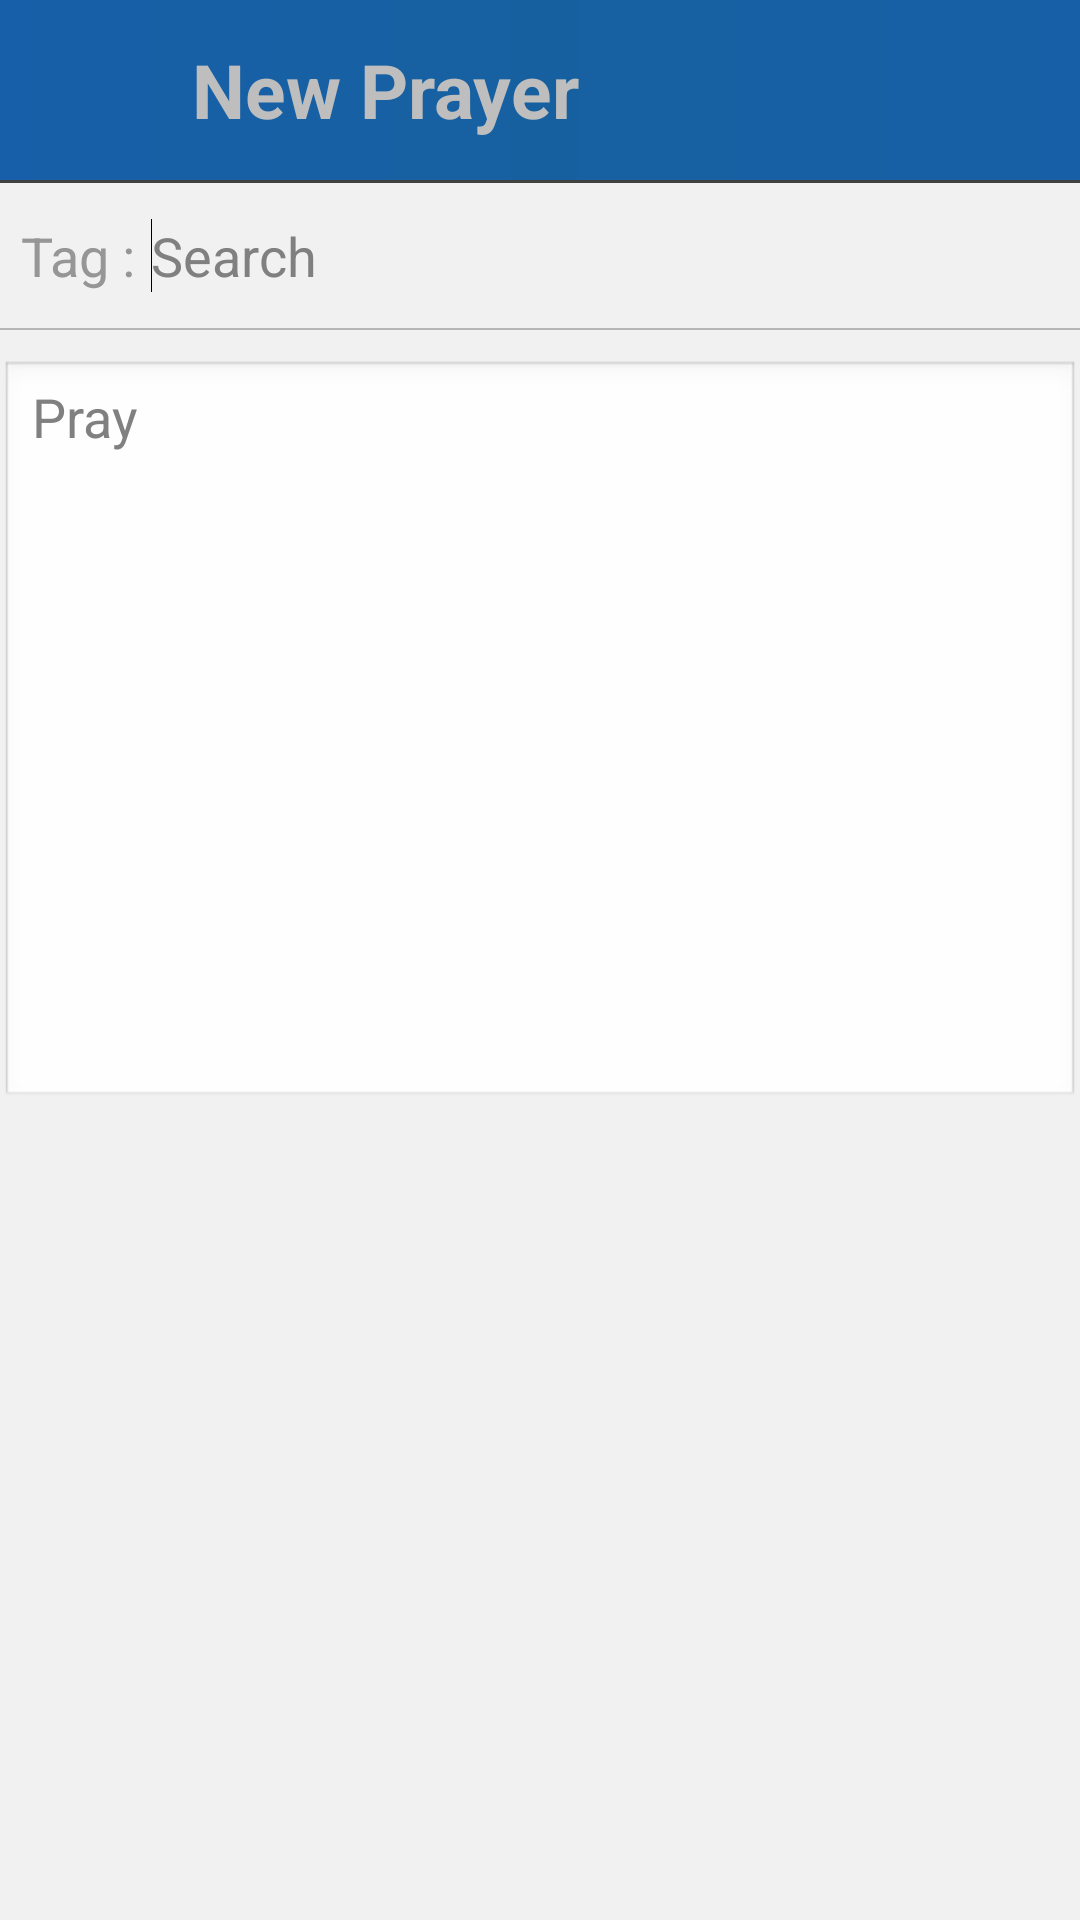

The Android layout XML behind this screen, and the referenced resources:
<!-- AndroidManifest.xml: application theme android:Theme.NoTitleBar -->
<!-- res/layout/add_activity.xml -->
<RelativeLayout xmlns:android="http://schemas.android.com/apk/res/android"
	android:layout_width="wrap_content" 
	android:layout_height="wrap_content"
	android:orientation="vertical">
	<View
	    android:id="@+id/headerDividerTop"
	    android:layout_alignParentRight="true"
	    android:layout_width="fill_parent"
	    android:background="#1760A0"
	    android:layout_height="1dp"
	    android:layout_alignParentLeft="true">	    
	</View>
	
		
	

	<RelativeLayout
	    android:id="@+id/top_control_view"
	    android:layout_width="fill_parent"
	    android:layout_height="60dp"
	    android:layout_alignParentLeft="true"
	    android:layout_alignParentTop="true"
	    android:background="@drawable/straight_edges" >

	    	<View
	    	    android:id="@+id/configBarBlack"
	    	    android:layout_width="2dp"
	    	    android:layout_height="fill_parent"
	    	    android:layout_alignParentLeft="true"
	    	    android:layout_alignParentTop="true"
	    	    android:layout_marginLeft="44dp"
	    	    android:background="@drawable/engraved" />

	    	<TextView
	    	    android:id="@+id/appName"
	    	    android:layout_width="wrap_content"
	    	    android:layout_height="wrap_content"
	    	    android:layout_centerVertical="true"
	    	    android:layout_marginLeft="18dp"
	    	    android:layout_toRightOf="@+id/configBarBlack"
	    	    android:text="@string/app_new_item"
	    	    android:textSize="25dip"
	    	    android:textStyle="bold" />

	</RelativeLayout>
	
    <View
	    android:id="@+id/headerDividerBottom"
	    android:layout_width="fill_parent"
	    android:background="#414141"
	    android:layout_height="1dp"
	    android:layout_alignParentLeft="true"
	    android:layout_below="@+id/top_control_view"/>
	
	<ScrollView
        android:id="@+id/list"
        android:layout_width="fill_parent"
        android:layout_height="fill_parent"
        android:layout_alignParentLeft="true"
	  
	    android:background="@drawable/list_selector"
	    android:layout_below="@+id/headerDividerBottom">
	    
	    <LinearLayout
	        android:layout_width="fill_parent"
	        android:layout_height="fill_parent"
	        android:orientation="vertical" >

	        <LinearLayout
	            android:id="@+id/tag"
	            android:layout_width="fill_parent"
	            android:layout_height="fill_parent"
	            android:layout_marginBottom="12dp"
	            android:layout_marginTop="12dp"
	            android:orientation="horizontal" >

	            <TextView
	                android:id="@+id/textView1"
	                android:layout_width="wrap_content"
	                android:layout_height="wrap_content"
	                android:layout_marginLeft="7dp"
	                android:text="@string/tag"
	                android:textAppearance="?android:attr/textAppearanceMedium"
	                android:textColor="#969696" />

	            <MultiAutoCompleteTextView
	                android:id="@+id/multiAutoCompleteTextView1"
	                android:layout_width="0dip"
	                android:layout_height="fill_parent"
	                android:layout_marginLeft="5dp"
	                android:layout_weight="1"
	                android:background="@drawable/edit_text_selector"
	                android:ems="10"
	                android:hint="Search" >

	                <requestFocus />
	            </MultiAutoCompleteTextView>
	        </LinearLayout>

	        <View
	            android:id="@+id/bar"
	            android:layout_width="fill_parent"
	            android:layout_height="0.5dp"
	            android:background="#b5b5b5" >
	        </View>

	        <LinearLayout
	            android:id="@+id/linearLayoutPrayer"
	             android:layout_below="@+id/bar"
	            android:layout_width="fill_parent"
	            android:layout_height="match_parent"
	            android:orientation="horizontal" >

	            <EditText
	                android:id="@+id/editText1"
	                android:layout_width="0dp"
	                android:layout_height="fill_parent"
	                android:layout_marginTop="10dp"
	                android:paddingBottom="50dp"
	                android:layout_weight="1"
	                android:minHeight="250dp"
	                android:ems="10"
	                android:gravity="top"
	                android:hint="Pray"
	                android:inputType="textMultiLine"
	                 />

	        </LinearLayout>

	    </LinearLayout>
	    	
	    </ScrollView>
		    
	<LinearLayout
	            android:layout_width="fill_parent"
	            android:layout_height="wrap_content"
	            android:layout_alignParentLeft="true"
	            android:layout_below="@+id/list"
	            android:layout_alignParentBottom="true"
	            android:layout_marginTop="5dp"
	            android:gravity="top"
	            android:orientation="horizontal" >

	            <Button
	                android:id="@+id/button1"
	                android:layout_width="0dp"
	                android:layout_height="wrap_content"
	                android:layout_weight="1"
	                android:text="Amen" />

	            <Button
	                android:id="@+id/button2"
	                android:layout_width="0dp"
	                android:layout_height="wrap_content"
	                android:layout_weight="1"
	                android:text="Clear" />
	        </LinearLayout>


	
	

</RelativeLayout>
<!-- resources referenced by this layout -->
<resources>
  <!-- drawable edit_text_selector (drawable) -->
  <?xml version="1.0" encoding="utf-8"?>
  <selector xmlns:android="http://schemas.android.com/apk/res/android">
      <item
       	android:state_selected="false"
          android:state_pressed="false"
          android:drawable="@drawable/gradient_bg" />
   
      <item 
          android:state_pressed="true"
          android:drawable="@drawable/gradient_bg" />
   
      <item 
          android:state_selected="true"
       	android:state_pressed="false"
          android:drawable="@drawable/gradient_bg" />
  </selector>
  <!-- drawable list_selector (drawable) -->
  <?xml version="1.0" encoding="utf-8"?>
  <selector xmlns:android="http://schemas.android.com/apk/res/android">
      <item
       	android:state_selected="false"
          android:state_pressed="false"
          android:drawable="@drawable/gradient_bg" />
   
      <item 
          android:state_pressed="true"
          android:drawable="@drawable/gradient_bg_hover" />
   
      <item 
          android:state_selected="true"
       	android:state_pressed="false"
          android:drawable="@drawable/gradient_bg_hover" />
  </selector>
  <!-- drawable straight_edges (drawable) -->
  <?xml version="1.0" encoding="utf-8"?>
  <shape xmlns:android="http://schemas.android.com/apk/res/android" >
     
      
       <gradient
        android:startColor="#1760A9"
        android:centerColor="#1760A0"
        android:endColor="#1760A7"
        android:angle="0" />
  	<corners android:radius="0px"/>
  	<padding 
  	    android:left="0dp" 
  	    android:top="0dp" 
  	    android:right="0dp" 
  	    android:bottom="0dp" />
  </shape>
  <string name="app_new_item">New Prayer</string>
  <string name="tag">Tag :</string>
  <!-- drawable gradient_bg (drawable) -->
  <?xml version="1.0" encoding="utf-8"?>
  <shape xmlns:android="http://schemas.android.com/apk/res/android"
      android:shape="rectangle">
    <gradient
        android:startColor="#f1f1f2"
        android:centerColor="#f1f1f2"
        android:endColor="#f1f1f2"
        android:angle="0" />
  </shape>
  <!-- drawable gradient_bg_hover (drawable) -->
  <?xml version="1.0" encoding="utf-8"?>
  <shape xmlns:android="http://schemas.android.com/apk/res/android"
      android:shape="rectangle">
      <solid
          android:color="#CDCDCD">
          
      </solid>
   
  </shape>
</resources>
